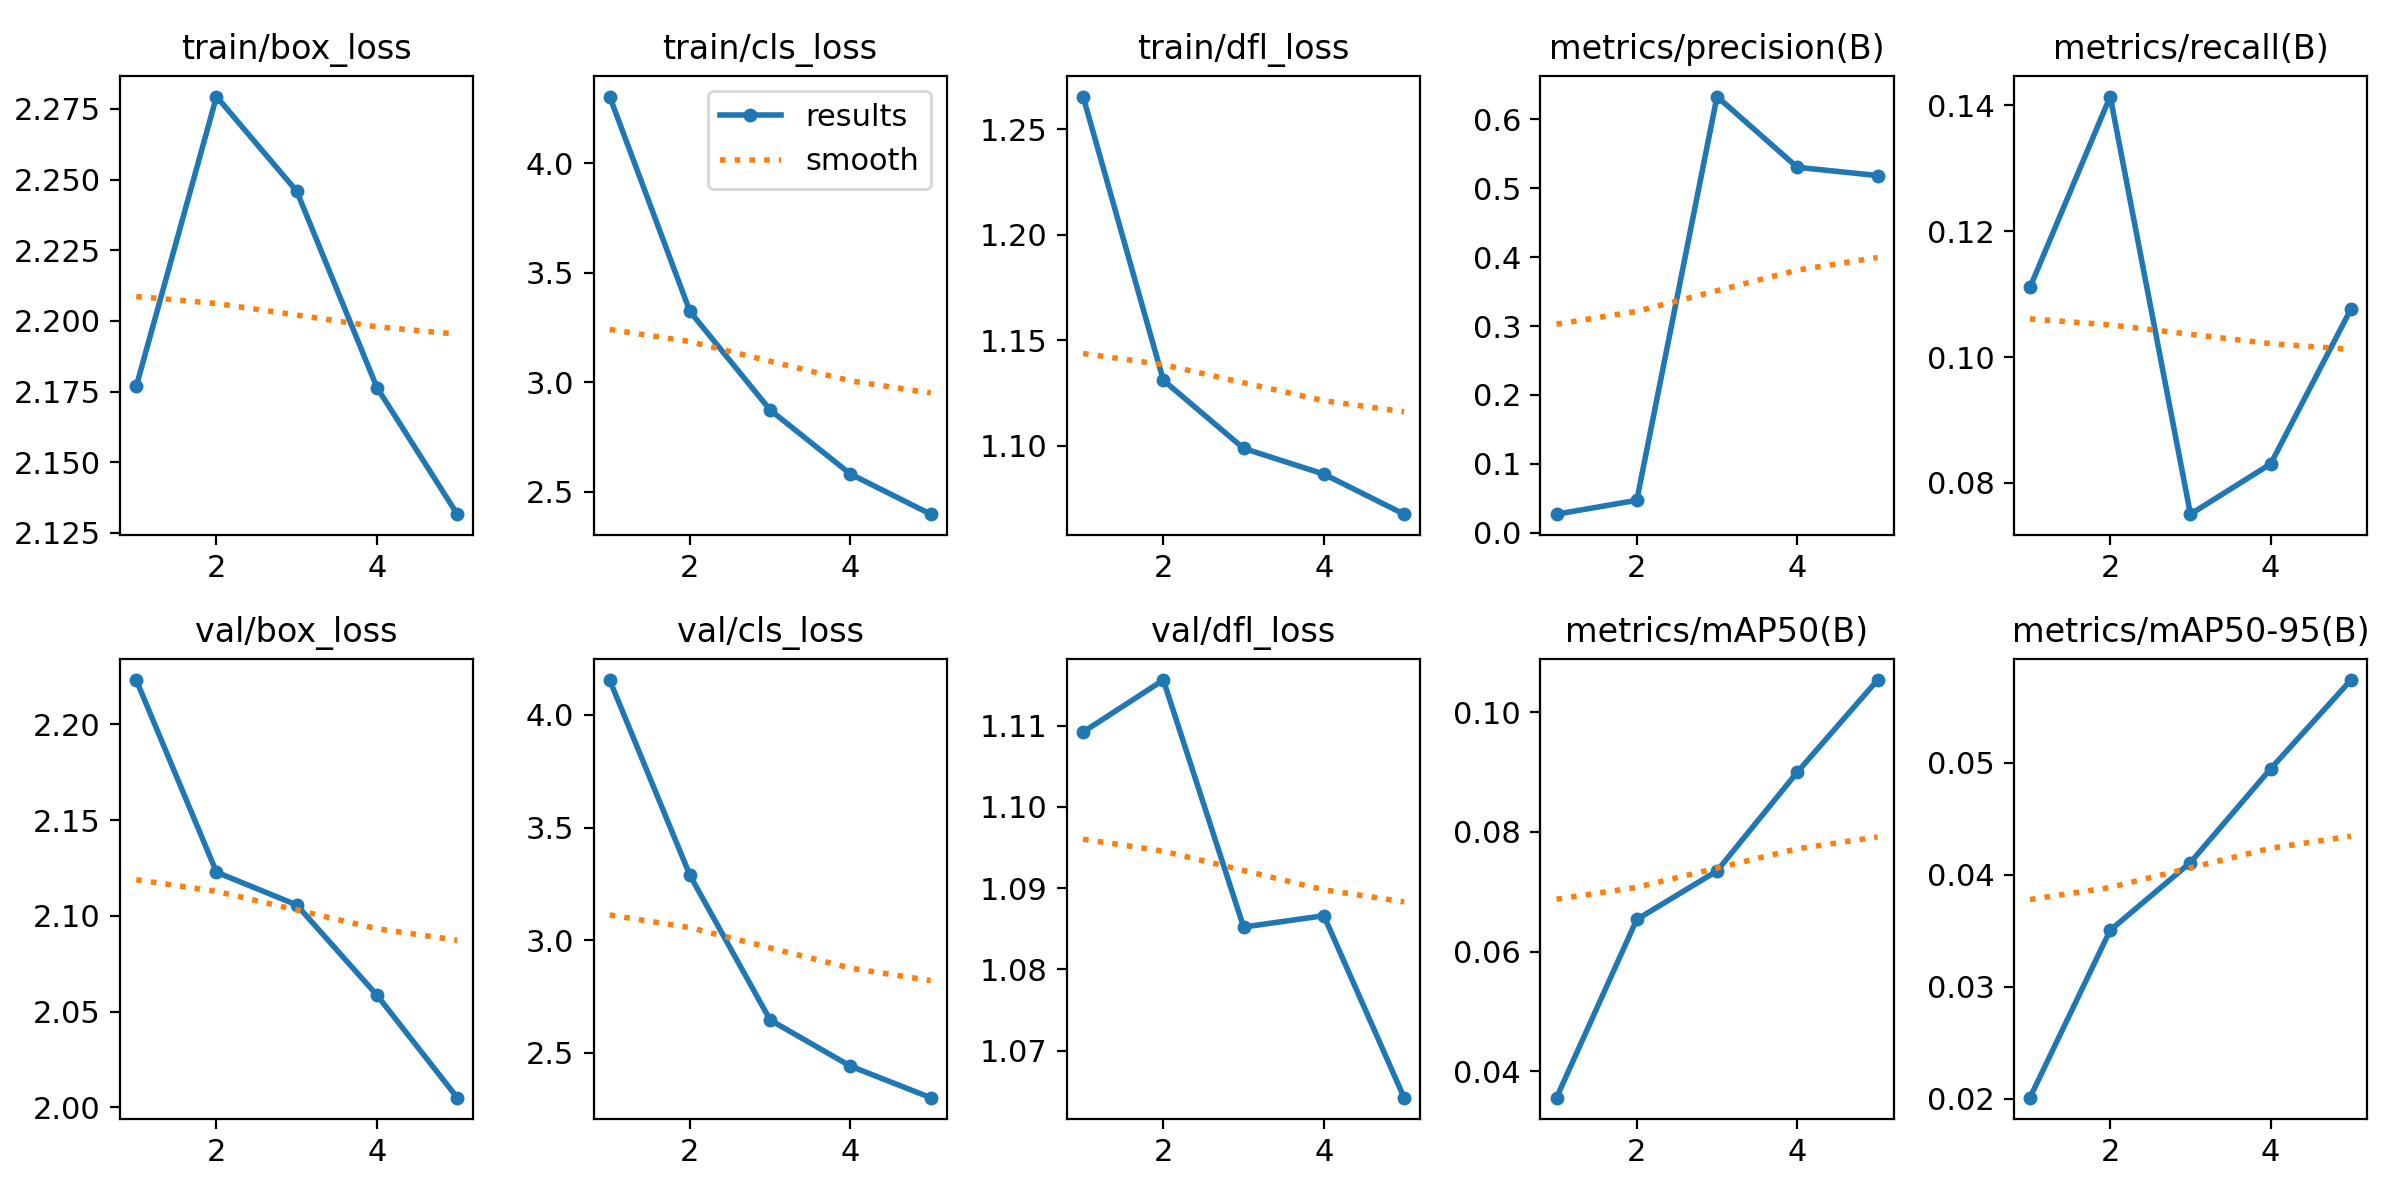

Values plotted in this chart, from the file beside it:
epoch, train/box_loss, train/cls_loss, train/dfl_loss, metrics/precision(B), metrics/recall(B), metrics/mAP50(B), metrics/mAP50-95(B), val/box_loss, val/cls_loss, val/dfl_loss, lr/pg0, lr/pg1, lr/pg2
1, 2.177, 4.305, 1.266, 0.02709, 0.1111, 0.03559, 0.0201, 2.223, 4.155, 1.109, 0.0001902, 0.0001902, 0.0001902
2, 2.279, 3.324, 1.131, 0.04719, 0.1414, 0.06535, 0.03506, 2.123, 3.288, 1.116, 0.0003098, 0.0003098, 0.0003098
3, 2.246, 2.874, 1.099, 0.6328, 0.07501, 0.07346, 0.04111, 2.106, 2.646, 1.085, 0.0003517, 0.0003517, 0.0003517
4, 2.176, 2.582, 1.087, 0.5302, 0.08301, 0.08995, 0.04949, 2.059, 2.441, 1.087, 0.0002387, 0.0002387, 0.0002387
5, 2.132, 2.399, 1.068, 0.5182, 0.1076, 0.1053, 0.05741, 2.005, 2.301, 1.064, 0.0002387, 0.0002387, 0.0002387
